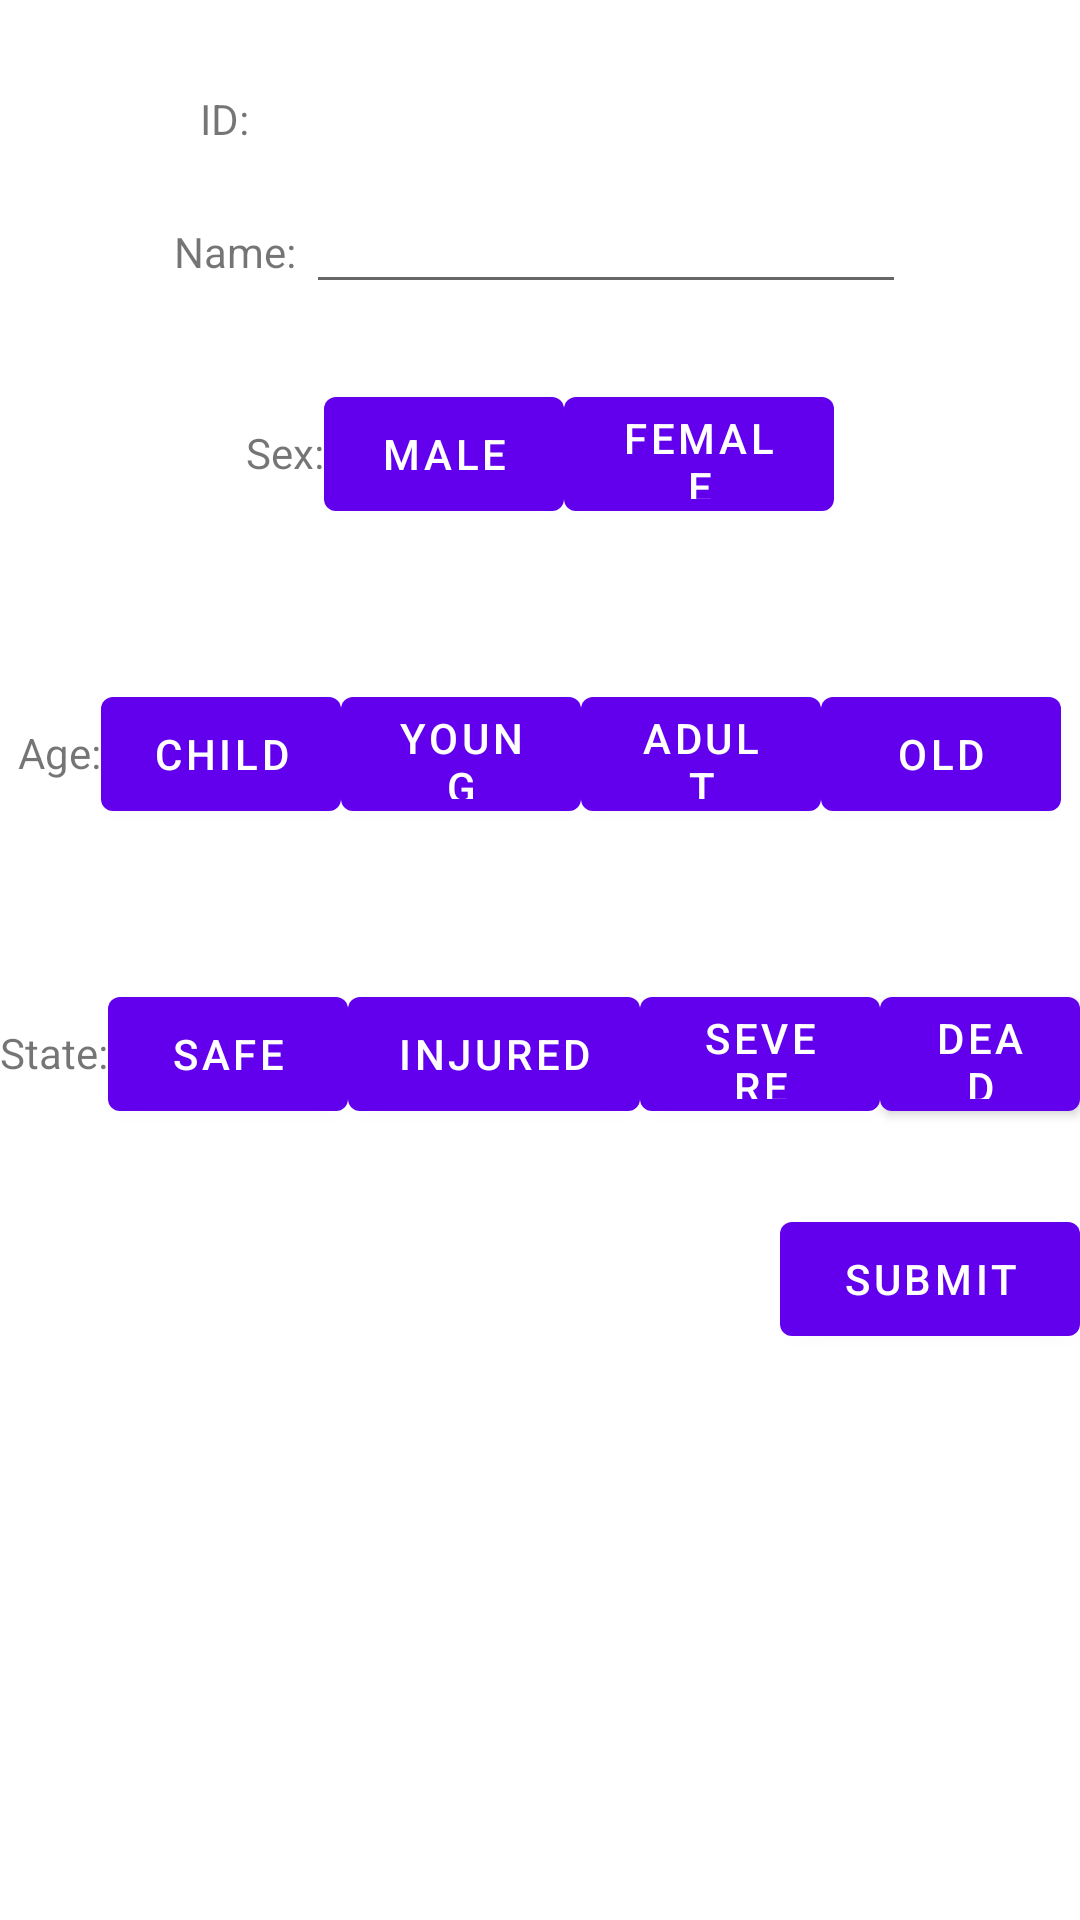

Reconstruct the res/layout file that produces this screen, plus the resources it refers to.
<!-- AndroidManifest.xml: fallback theme Theme.MaterialComponents.DayNight.NoActionBar -->
<!-- res/layout/screening_fragment.xml -->
<?xml version="1.0" encoding="utf-8"?>
<RelativeLayout xmlns:android="http://schemas.android.com/apk/res/android"
              android:orientation="vertical"
              android:layout_width="match_parent"
              android:layout_height="match_parent">

    <RelativeLayout
        android:id="@+id/victim_info"
        android:layout_centerHorizontal="true"
        android:layout_width="wrap_content"
        android:layout_height="40dp"
        android:layout_marginTop="20dp">

        <TextView
            android:id="@+id/victim_id"
            android:layout_centerVertical="true"
            android:layout_width="wrap_content"
            android:layout_height="20dp"
            android:text="ID:"/>
        <TextView
            android:id="@+id/id_field"
            android:layout_alignBottom="@id/victim_id"
            android:layout_toRightOf="@id/victim_id"
            android:layout_marginLeft="10dp"
            android:layout_width="200dp"
            android:layout_height="20dp"
            android:enabled="false"
            android:textColor="#FF555555"/>

    </RelativeLayout>

    <LinearLayout
        android:id="@+id/victim_name_container"
        android:layout_below="@id/victim_info"
        android:layout_width="wrap_content"
        android:layout_height="wrap_content"
        android:orientation="horizontal"
        android:layout_centerHorizontal="true">

        <TextView
            android:id="@+id/name_label"
            android:layout_width="wrap_content"
            android:layout_height="20dp"
            android:text="Name: "/>
        <EditText
            android:id="@+id/victim_name"
            android:layout_width="200dp"
            android:layout_height="wrap_content"
            />

    </LinearLayout>

    <RelativeLayout
        android:id="@+id/victim_sex"
        android:layout_below="@id/victim_name_container"
        android:layout_width="wrap_content"
        android:layout_height="100dp"
        android:layout_centerHorizontal="true">

        <TextView
            android:id="@+id/sex_label"
            android:layout_alignParentLeft="true"
            android:layout_centerInParent="true"
            android:layout_width="wrap_content"
            android:layout_height="20dp"
            android:text="Sex:"/>
        <Button
            android:id="@+id/button_male"
            android:layout_toRightOf="@id/sex_label"
            android:layout_centerInParent="true"
            android:layout_width="80dp"
            android:layout_height="50dp"
            android:text="Male"/>
        <Button
            android:id="@+id/button_female"
            android:layout_toRightOf="@id/button_male"
            android:layout_centerInParent="true"
            android:layout_width="90dp"
            android:layout_height="50dp"
            android:text="Female"/>

    </RelativeLayout>

    <RelativeLayout
        android:id="@+id/victim_age"
        android:layout_below="@id/victim_sex"
        android:layout_width="wrap_content"
        android:layout_height="100dp"
        android:layout_centerHorizontal="true">

        <TextView
            android:id="@+id/age_label"
            android:layout_alignParentLeft="true"
            android:layout_centerInParent="true"
            android:layout_width="wrap_content"
            android:layout_height="20dp"
            android:text="Age:"/>
        <Button
            android:id="@+id/button_child"
            android:layout_toRightOf="@id/age_label"
            android:layout_centerInParent="true"
            android:layout_width="80dp"
            android:layout_height="50dp"
            android:text="Child"/>
        <Button
            android:id="@+id/button_young"
            android:layout_toRightOf="@id/button_child"
            android:layout_centerInParent="true"
            android:layout_width="80dp"
            android:layout_height="50dp"
            android:text="Young"/>
        <Button
            android:id="@+id/button_adult"
            android:layout_toRightOf="@id/button_young"
            android:layout_centerInParent="true"
            android:layout_width="80dp"
            android:layout_height="50dp"
            android:text="Adult"/>
        <Button
            android:id="@+id/button_old"
            android:layout_toRightOf="@id/button_adult"
            android:layout_centerInParent="true"
            android:layout_width="80dp"
            android:layout_height="50dp"
            android:text="Old"/>

    </RelativeLayout>

    <RelativeLayout
        android:id="@+id/victim_state"
        android:layout_below="@id/victim_age"
        android:layout_width="wrap_content"
        android:layout_height="100dp"
        android:layout_centerHorizontal="true">

        <TextView
            android:id="@+id/state_label"
            android:layout_alignParentLeft="true"
            android:layout_centerInParent="true"
            android:layout_width="wrap_content"
            android:layout_height="20dp"
            android:text="State:"/>
        <Button
            android:id="@+id/button_safe"
            android:layout_toRightOf="@id/state_label"
            android:layout_centerInParent="true"
            android:layout_width="80dp"
            android:layout_height="50dp"
            android:text="Safe"/>
        <Button
            android:id="@+id/button_injured"
            android:layout_toRightOf="@id/button_safe"
            android:layout_centerInParent="true"
            android:layout_width="wrap_content"
            android:layout_height="50dp"
            android:text="Injured"/>
        <Button
            android:id="@+id/button_severe"
            android:layout_toRightOf="@id/button_injured"
            android:layout_centerInParent="true"
            android:layout_width="80dp"
            android:layout_height="50dp"
            android:text="Severe"/>
        <Button
            android:id="@+id/button_dead"
            android:layout_toRightOf="@id/button_severe"
            android:layout_centerInParent="true"
            android:layout_width="80dp"
            android:layout_height="50dp"
            android:text="Dead"/>

    </RelativeLayout>

    <Button
        android:id="@+id/submit_button"
        android:layout_width="100dp"
        android:layout_height="50dp"
        android:layout_below="@id/victim_state"
        android:layout_alignRight="@id/victim_state"
        android:text="Submit"/>

</RelativeLayout>
<!-- resources referenced by this layout -->
<resources>

</resources>
